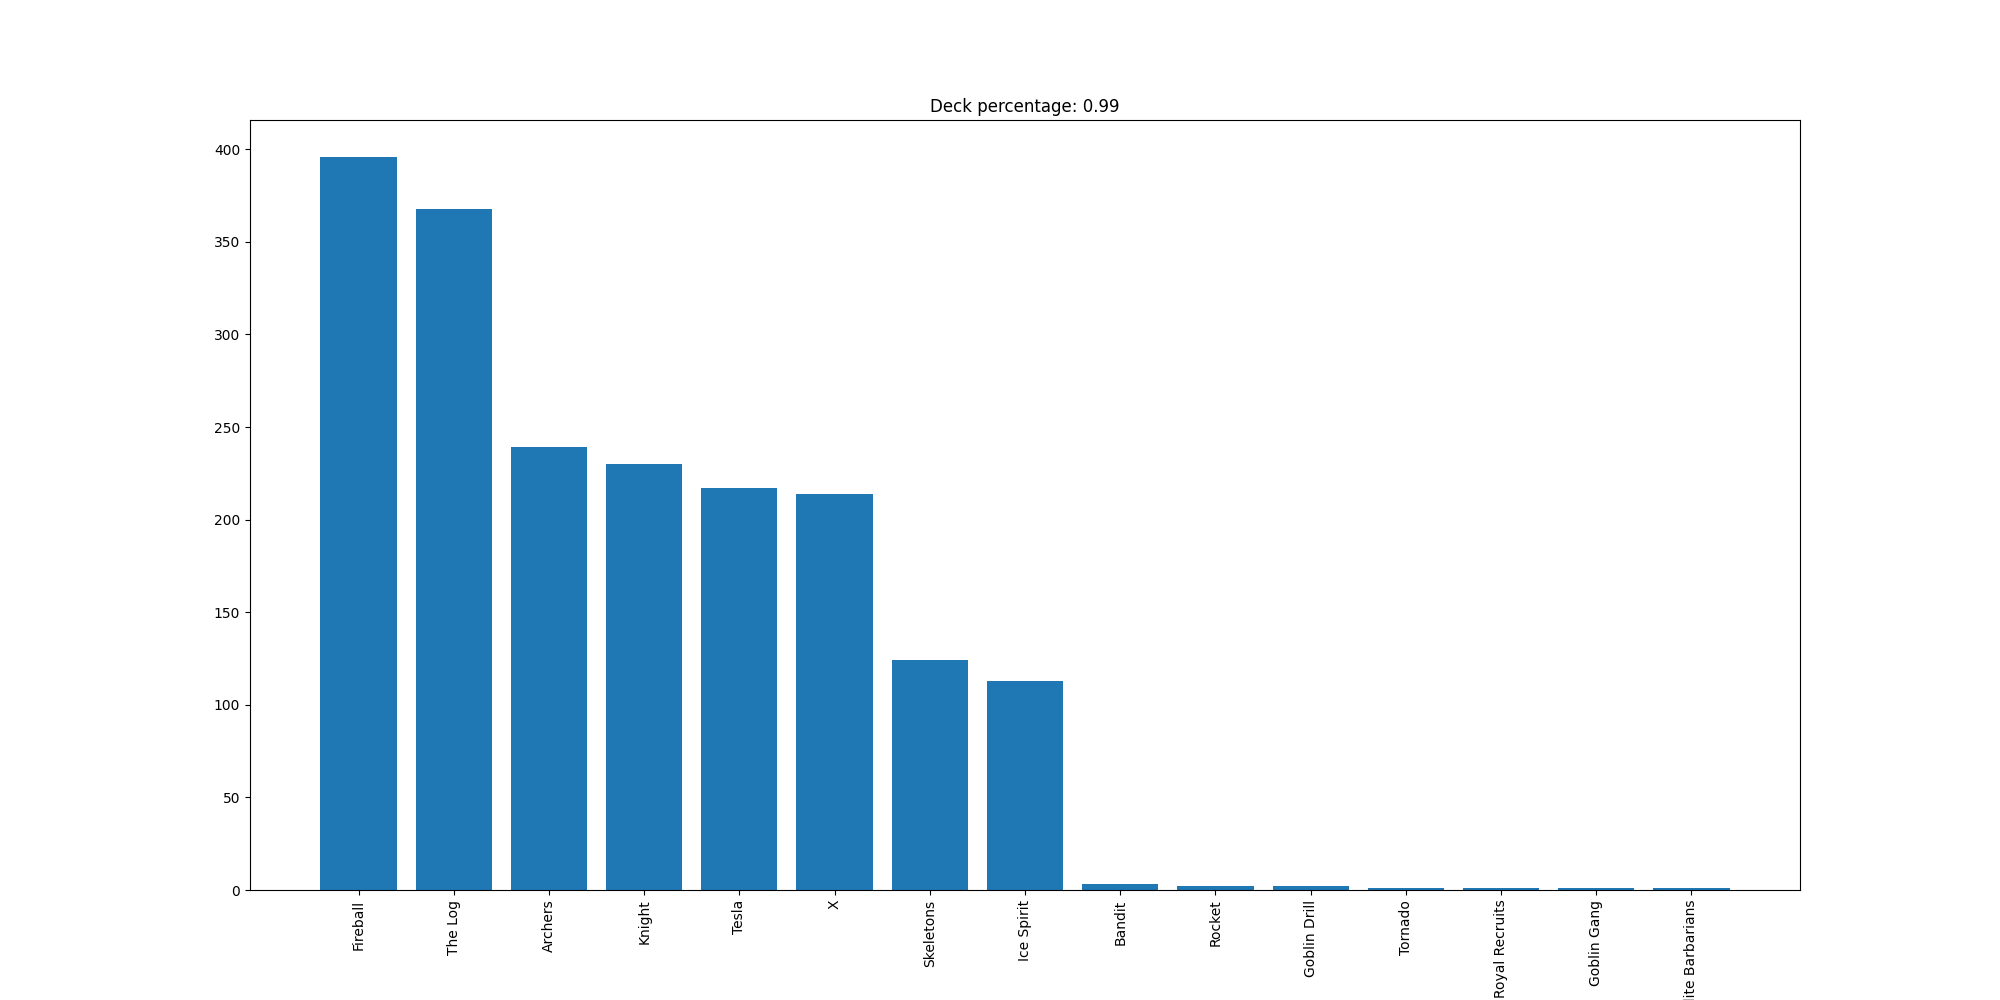

Data behind this chart, as committed beside it:
Fireball, 396
The Log, 368
Archers, 239
Knight, 230
Tesla, 217
X, 214
Skeletons, 124
Ice Spirit, 113
Bandit, 3
Rocket, 2
Goblin Drill, 2
Tornado, 1
Royal Recruits, 1
Goblin Gang, 1
Elite Barbarians, 1
